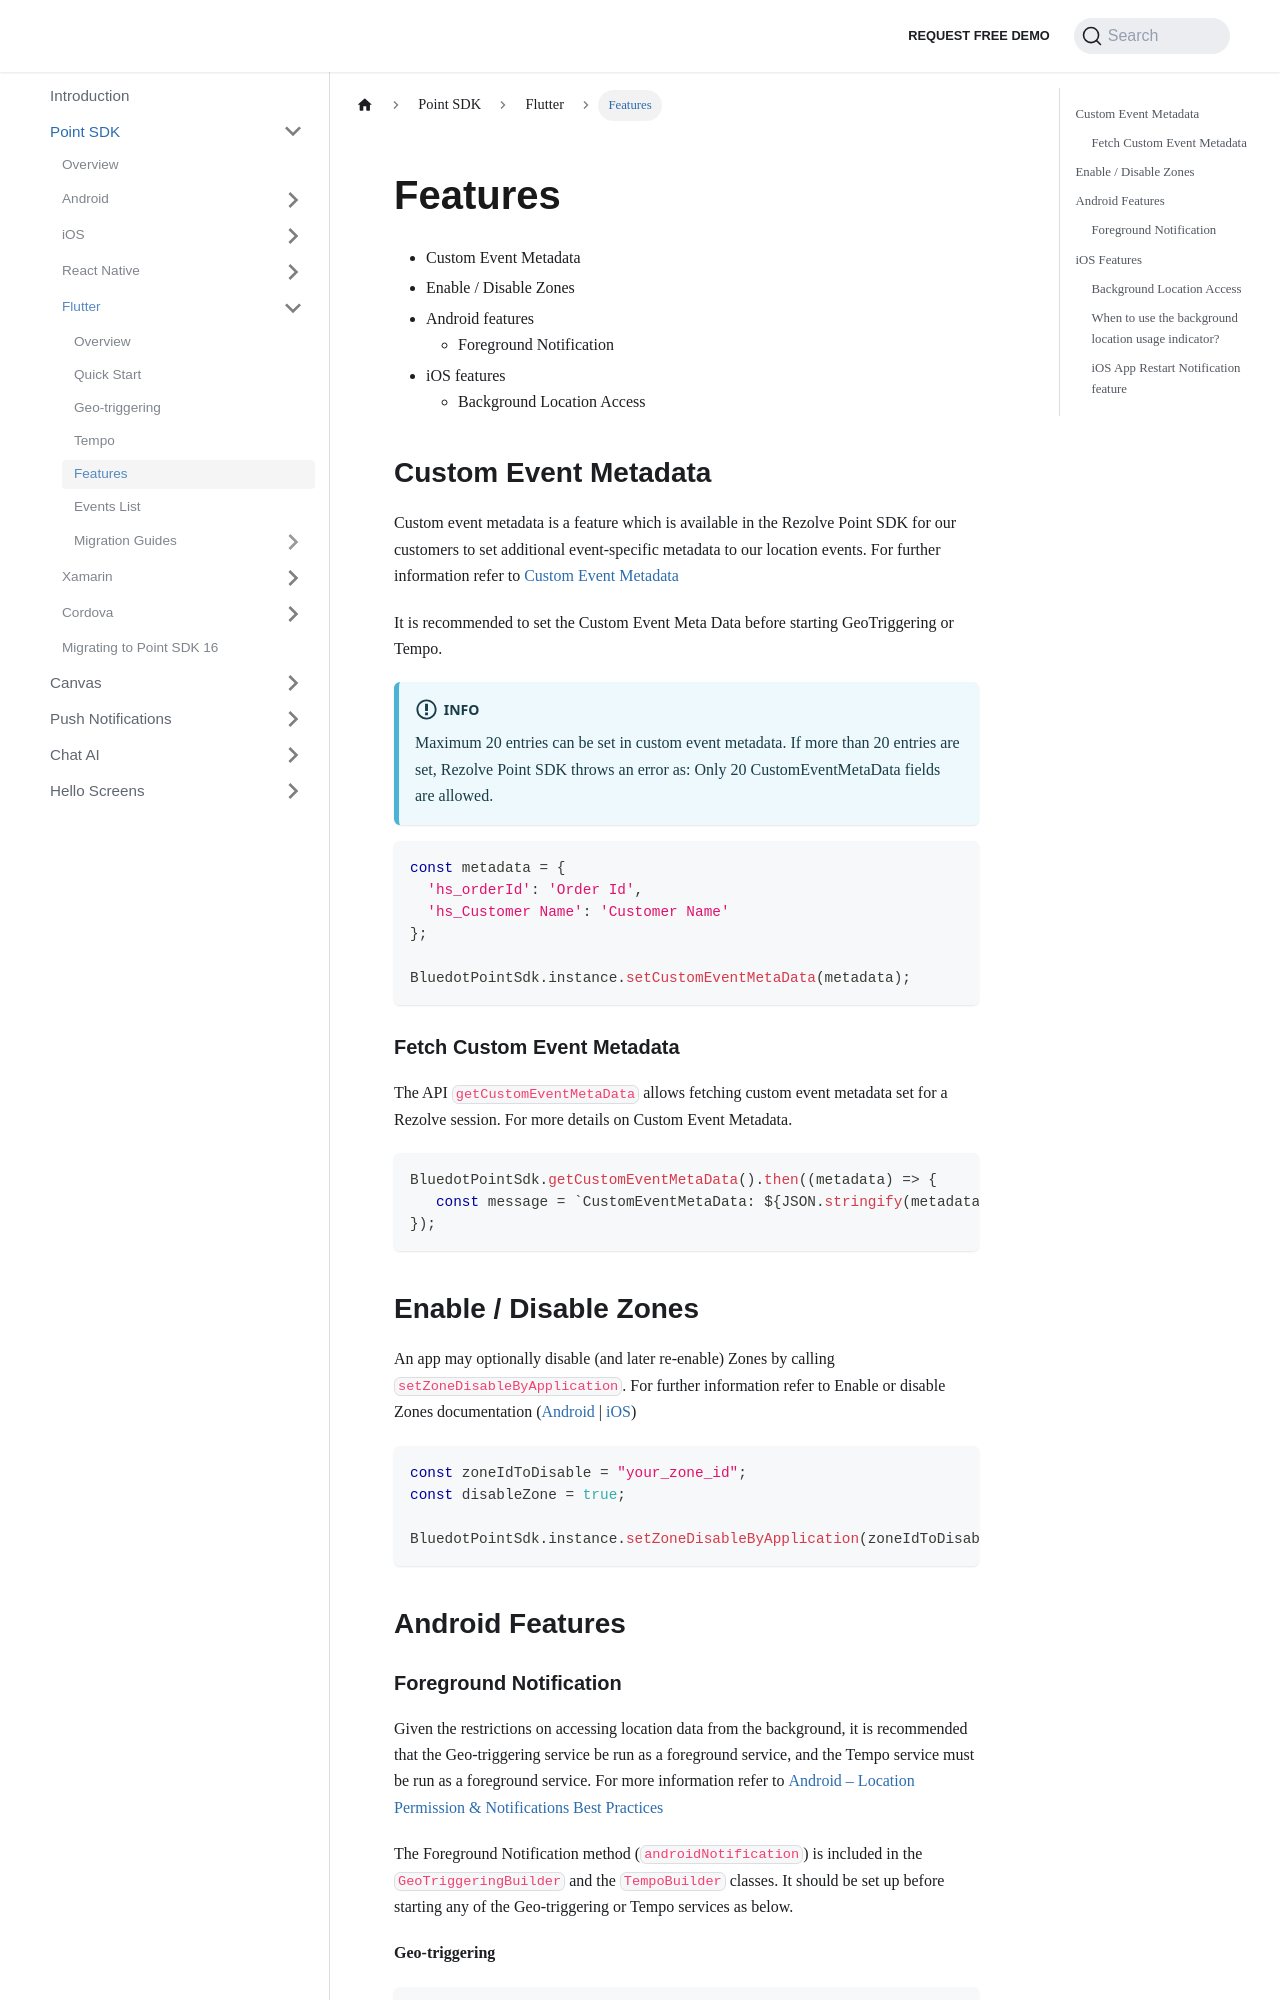

repository: Bluedot-Innovation/documentation · page: Point SDK/Flutter/Features.html · generator: docusaurus

Features
==================

*   Custom Event Metadata
*   Enable / Disable Zones
*   Android features
    *   Foreground Notification
*   iOS features
    *   Background Location Access

Custom Event Metadata
---------------------

Custom event metadata is a feature which is available in the Rezolve Point SDK for our customers to set additional event-specific metadata to our location events. For further information refer to [Custom Event Metadata](../../Custom%20Data.md)

It is recommended to set the Custom Event Meta Data before starting GeoTriggering or Tempo.


:::info
Maximum 20 entries can be set in custom event metadata. If more than 20 entries are set, Rezolve Point SDK throws an error as: Only 20 CustomEventMetaData fields are allowed.
:::

```dart
const metadata = {
  'hs_orderId': 'Order Id',
  'hs_Customer Name': 'Customer Name'
};

BluedotPointSdk.instance.setCustomEventMetaData(metadata);
```

### Fetch Custom Event Metadata

The API `getCustomEventMetaData` allows fetching custom event metadata set for a Rezolve session. For more details on Custom Event Metadata.

```dart
BluedotPointSdk.getCustomEventMetaData().then((metadata) => {  
   const message = `CustomEventMetaData: ${JSON.stringify(metadata)}`; 
});
```

Enable / Disable Zones
----------------------

An app may optionally disable (and later re-enable) Zones by calling `setZoneDisableByApplication`. For further information refer to Enable or disable Zones documentation ([Android](../Android/Features/Enable%20or%20disable%20zones.md) | [iOS](../iOS/Features/Enable%20or%20disable%20zones.md)) 

```dart
const zoneIdToDisable = "your_zone_id";
const disableZone = true;

BluedotPointSdk.instance.setZoneDisableByApplication(zoneIdToDisable, disableZone);
```

Android Features
----------------
